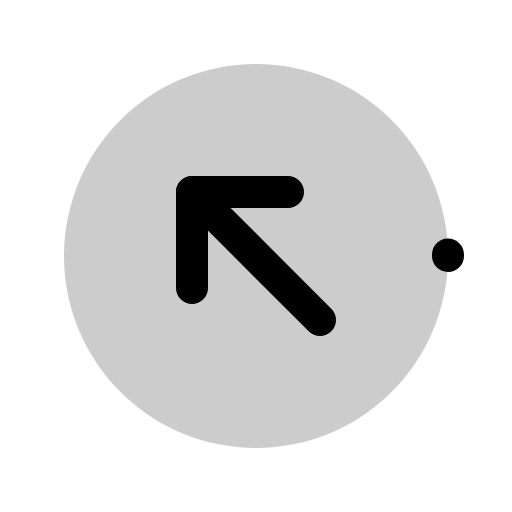
t = 0.00 s
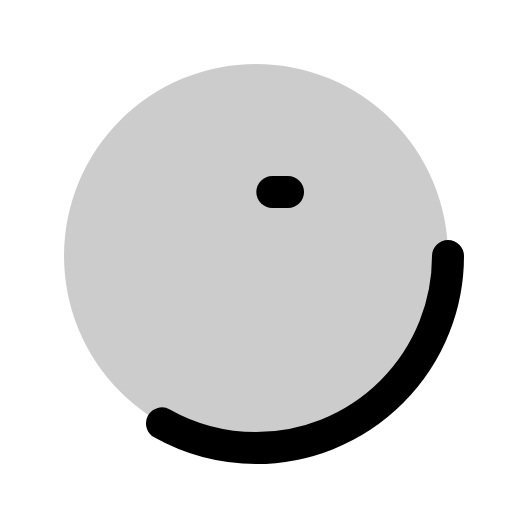
t = 0.60 s
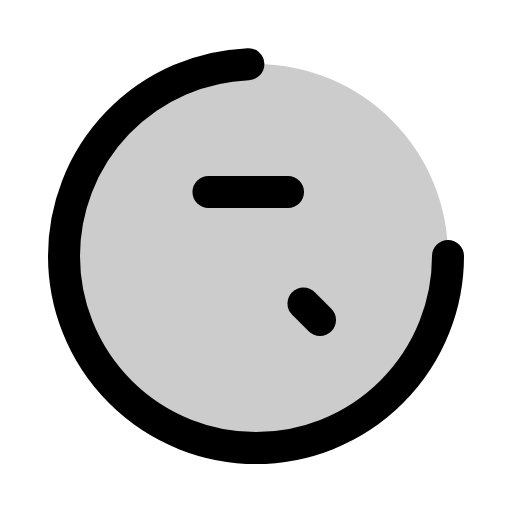
t = 0.98 s
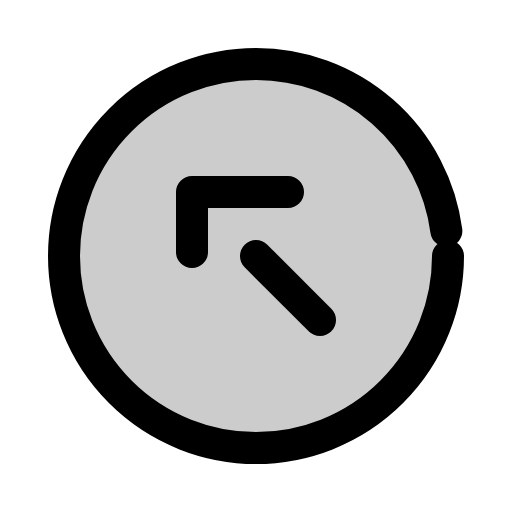
t = 1.35 s
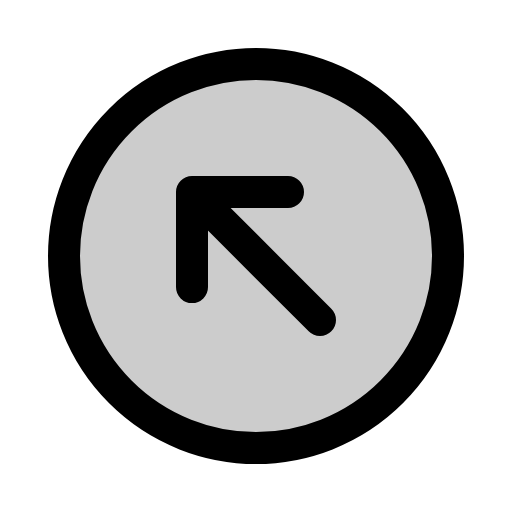
t = 1.73 s
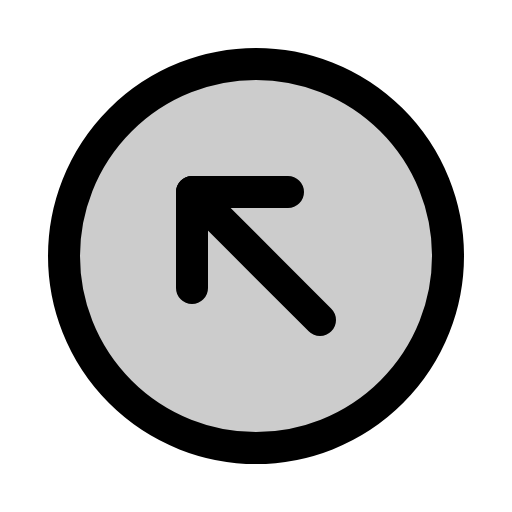
t = 2.10 s

The animated SVG that drew these frames (rendered in a browser with its animation timeline set to each time). Animation: 1 CSS @keyframes rule; one cycle of 2.10 s.

<svg xmlns="http://www.w3.org/2000/svg" viewBox="0 0 256 256">
  <style>
    .draw-line {
      stroke-dasharray: 1;
      stroke-dashoffset: 0;
    }
    svg:hover .draw-line {
      animation: phosphor-draw-in 1.5s ease-in-out forwards;
    }
    @keyframes phosphor-draw-in {
      from { stroke-dashoffset: 1; }
      to { stroke-dashoffset: 0; }
    }
  </style><rect width="256" height="256" fill="none"/><circle cx="128" cy="128" r="96" opacity="0.2"/><circle cx="128" cy="128" r="96" fill="none" stroke="currentColor" stroke-linecap="round" stroke-linejoin="round" stroke-width="16" class="draw-line" pathLength="1" style="animation-delay: 0s"/><polyline points="144 96 96 96 96 144" fill="none" stroke="currentColor" stroke-linecap="round" stroke-linejoin="round" stroke-width="16" class="draw-line" pathLength="1" style="animation-delay: 0.3s"/><line x1="160" y1="160" x2="96" y2="96" fill="none" stroke="currentColor" stroke-linecap="round" stroke-linejoin="round" stroke-width="16" class="draw-line" pathLength="1" style="animation-delay: 0.6s"/></svg>
